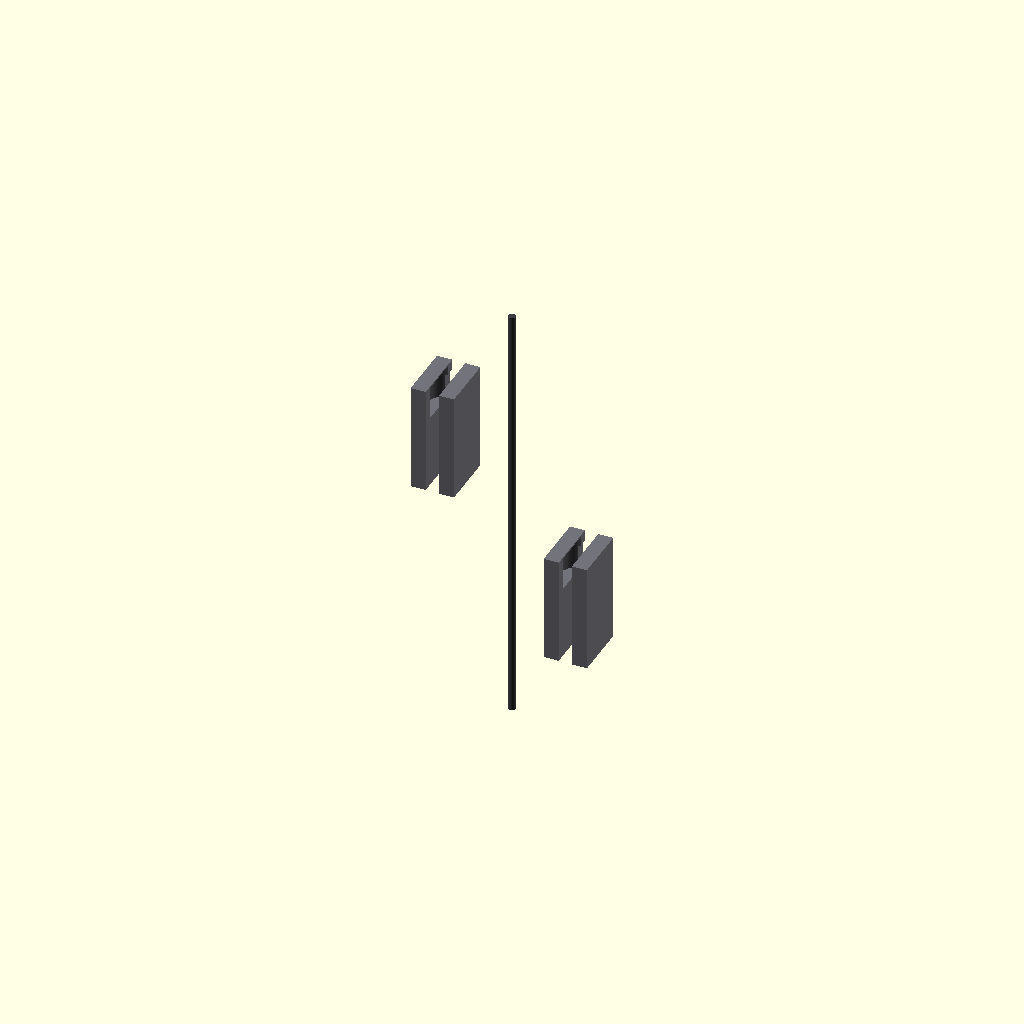
Cell 1: rendered with the file's own defaults.
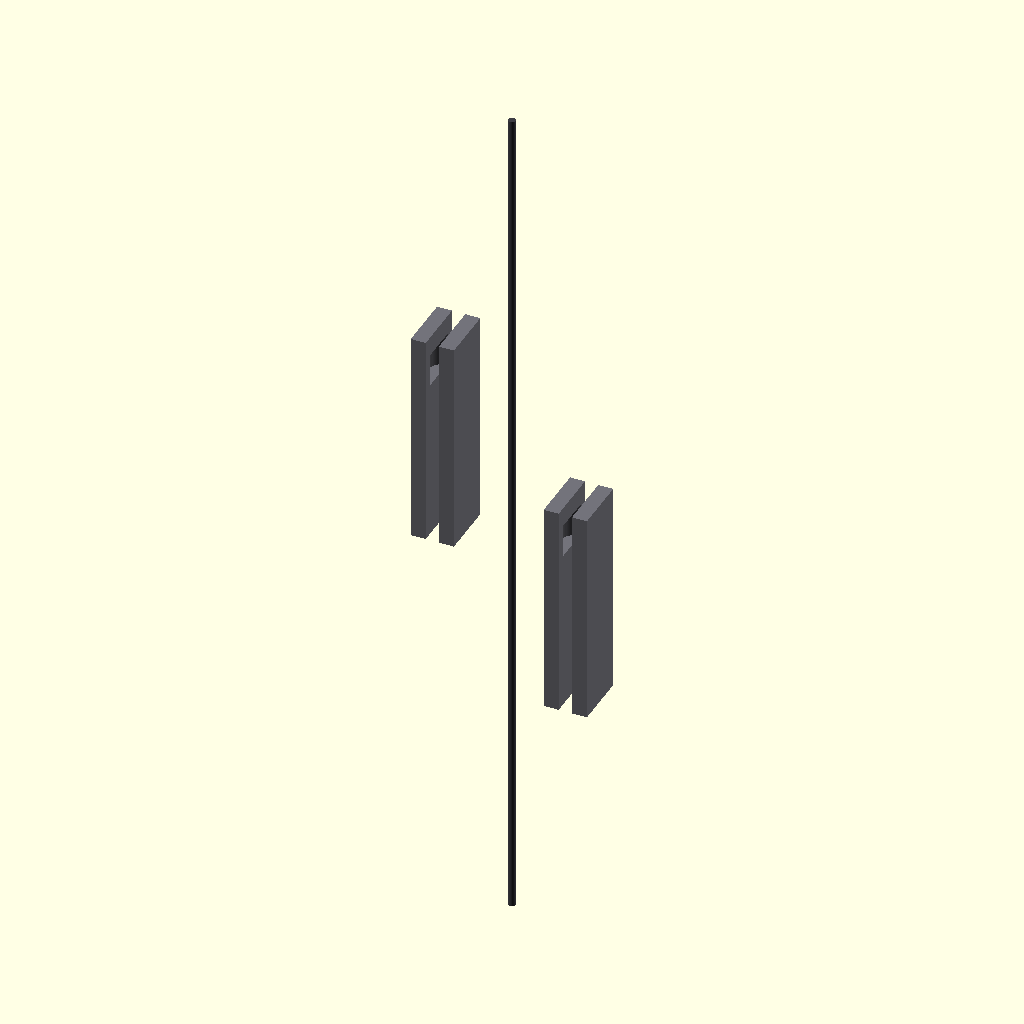
Cell 2 — stabilizer_beam_length set to 2900, the other parameters unchanged.
All cells are drawn from one camera (rotation 55°, 0°, 25°, orthographic, colour scheme Cornfield), so only the parameter changes between them.
Source of the model, src/manufacturing/bandai_runner_f_stabilizers.scad:
// ============================================================================
// PROJECT: XXXG-00W0 WING GUNDAM ZERO EW - AIRFRAME STRUCTURAL CORE
// COMPONENT VAULT: BANDAI CAST RUNNER F - CHEST STABILIZERS F18 & F19
// COOLING SPECS: STRESS-INDUCED THERMOACOUSTIC PIEZO-ELASTIC INTEGRATION
// PARITY INTERFACE: PARALLEL CROSS SLIDES FOR SQUARE-WAVE RETROFITTING
// ============================================================================

$fn = 100; // Circular segment rendering resolution count

// Structural Constants Scaled 1:1 for a 16.7-Meter Airframe Scale (mm)
stabilizer_beam_length = 1450;          // Total transverse tracking span (mm)
pivot_hinge_diameter = 240;             // Multi-axis attachment pin bore (mm)
titanium_core_wall = 65;                // Solid TiAl structural wall thickness (mm)
harness_conduit_width = 80;             // Cast-in 4oz copper logic trace track (mm)
slider_track_stroke = 520;              // F18/F19 lateral slide travel envelope (mm)

module Runner_F_Stabilizer_Forge() {
    // Central Supply Injection Runner Axis (Molten Feed Line from Siphon Forge)
    color([0.24, 0.24, 0.26]) {
        cylinder(h = stabilizer_beam_length * 1.8, d = 42, center = true);
        // Direct injection gates tracking straight into the part mold cavities
        translate() rotate() cylinder(h = 450, d = 22);
        translate([0, 0, -450]) rotate() cylinder(h = 450, d = 22);
    }
    
    // Instantiate Scaled Structural Molds Symmetrically (Left & Right Halves)
    Cast_Internal_Chest_Stabilizers();
}

module Cast_Internal_Chest_Stabilizers() {
    // ---- PART F18: LEFT INTERNAL SHOULDER BLADE TRACKING LINK ---- [Page 5, Step 02-5]
    translate([-400, 0, 450]) color([0.45, 0.45, 0.48]) { // Inner Frame Dark Spec
        difference() {
            // Main solid heavy-duty parallel stabilization slider arm
            cube([260, 340, stabilizer_beam_length * 0.45], center = true);
            
            // Central Multi-Axis Cross-Pivot Attachment Pin Hole
            translate([0, 0, (stabilizer_beam_length * 0.15)])
                rotate()
                    cylinder(h = 200, d = pivot_hinge_diameter, center = true);
            
            // Linear Sliding Guide Track Cutout (DLC Liner Clearance)
            translate([0, (340/2 - 40), 0])
                cube([110, 90, slider_track_stroke], center = true);
                
            // Continuous cast-in routing track for the 4oz solid-state wiring rails
            cube([harness_conduit_width, 340 + 10, stabilizer_beam_length], center = true);
        }
    }
    
    // ---- PART F19: RIGHT INTERNAL SHOULDER BLADE TRACKING LINK ---- [Page 5, Step 02-5]
    translate([400, 0, -450]) rotate() color([0.45, 0.45, 0.48]) {
        difference() {
            cube([260, 340, stabilizer_beam_length * 0.45], center = true);
            translate([0, 0, (stabilizer_beam_length * 0.15)])
                rotate()
                    cylinder(h = 200, d = pivot_hinge_diameter, center = true);
            translate([0, (340/2 - 40), 0])
                cube([110, 90, slider_track_stroke], center = true);
            cube([harness_conduit_width, 340 + 10, stabilizer_beam_length], center = true);
        }
    }
}

// Render Master Assembly to Parameter Workspace
Runner_F_Stabilizer_Forge();
Parameter table extracted from the source (name, type, default, range or options):
stabilizer_beam_length: number, default 1450
pivot_hinge_diameter: number, default 240
titanium_core_wall: number, default 65
harness_conduit_width: number, default 80
slider_track_stroke: number, default 520
